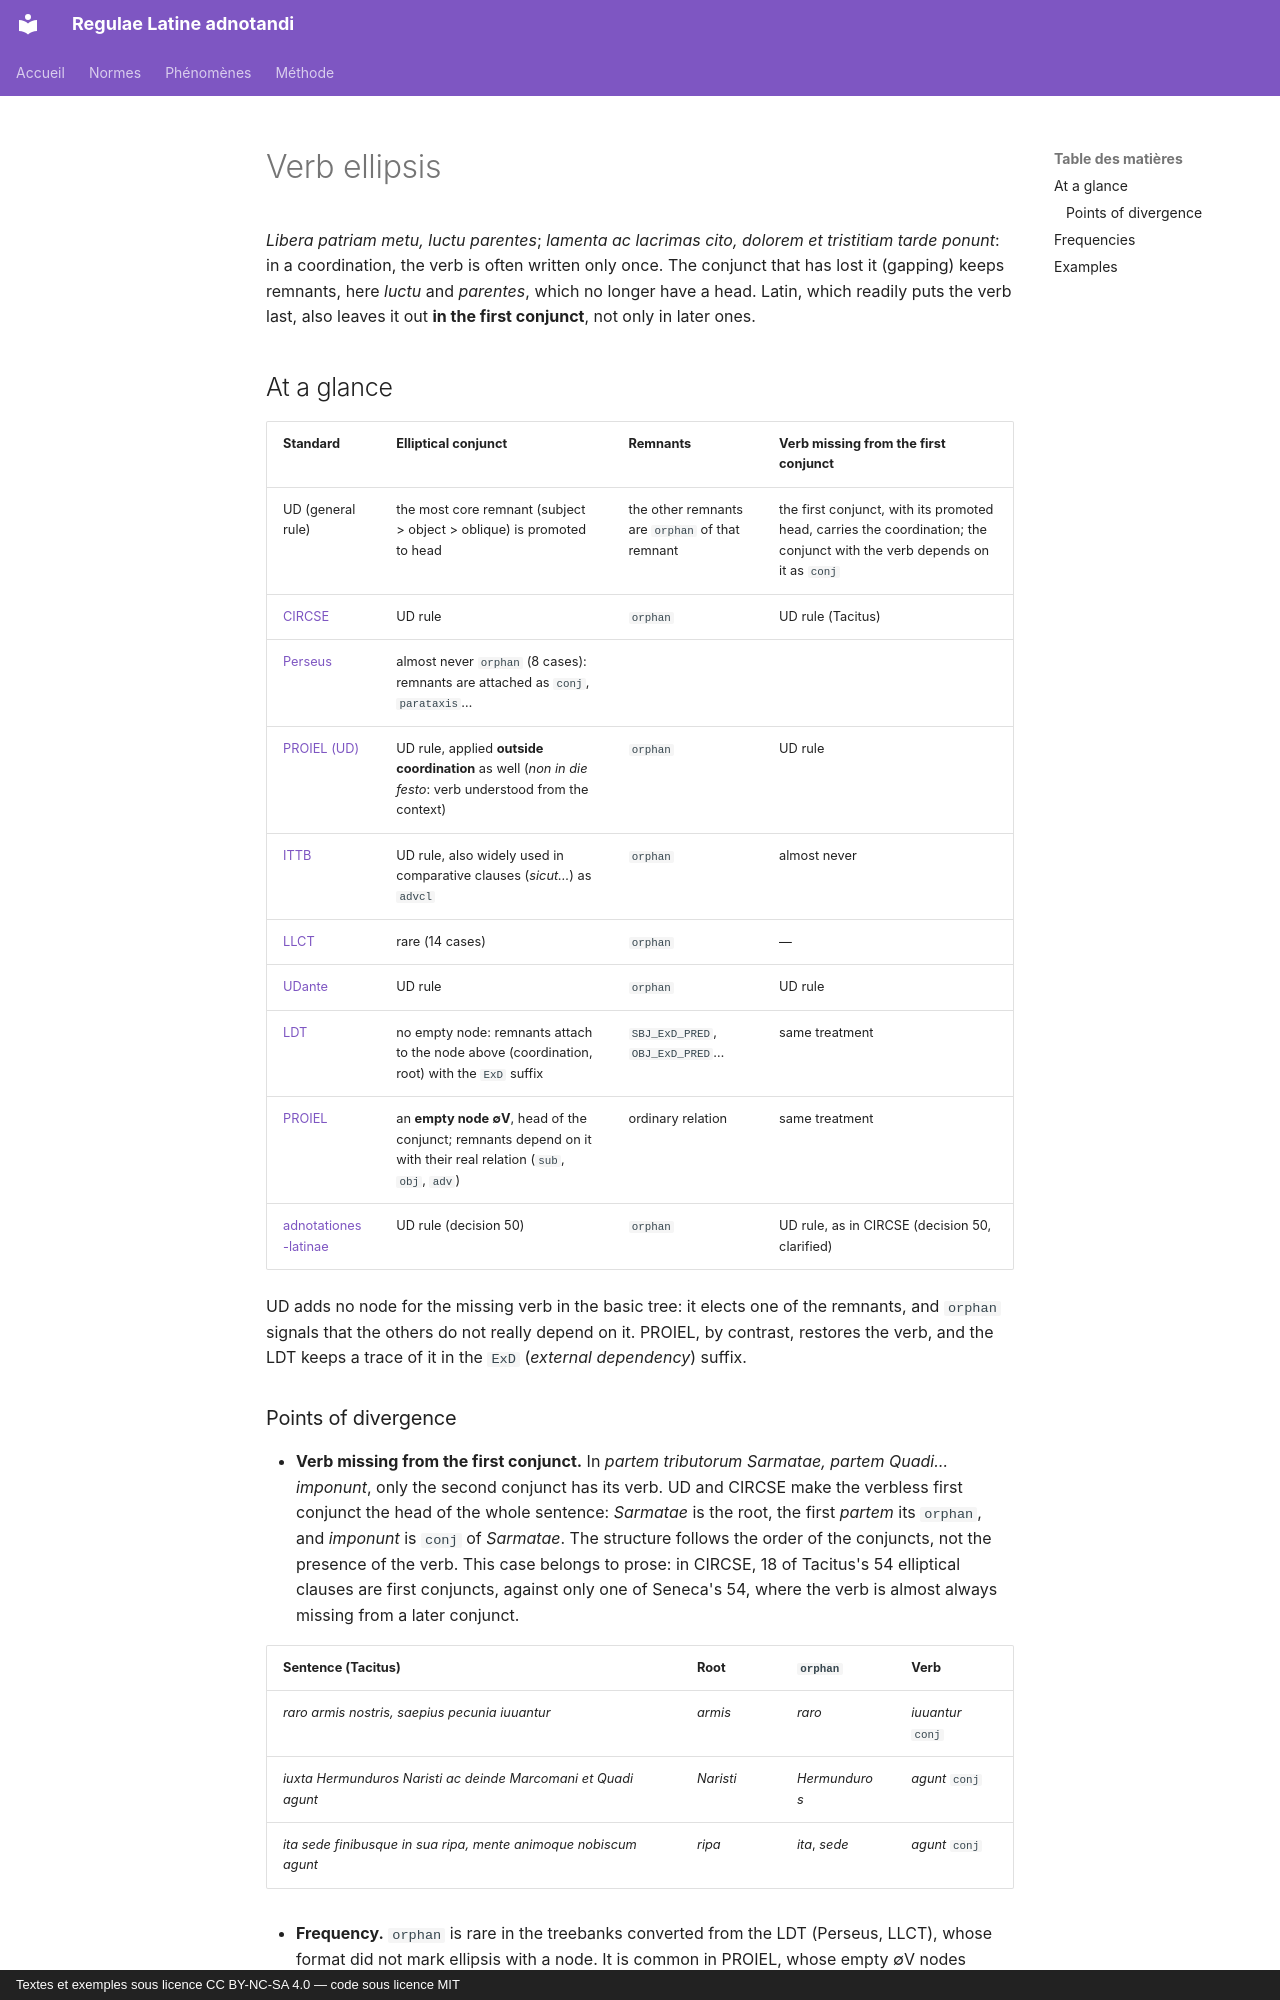

repository: jderet/regulae-latine-adnotandi · page: phaenomena/ellipsis.en/index.html · generator: mkdocs · copyright: Textes et exemples sous licence CC BY-NC-SA 4.0 — code sous licence MIT

# Verb ellipsis

*Libera patriam metu, luctu parentes*; *lamenta ac lacrimas cito, dolorem et tristitiam tarde ponunt*: in a coordination, the verb is often written only once. The conjunct that has lost it (gapping) keeps remnants, here *luctu* and *parentes*, which no longer have a head. Latin, which readily puts the verb last, also leaves it out **in the first conjunct**, not only in later ones.

## At a glance

| Standard | Elliptical conjunct | Remnants | Verb missing from the first conjunct |
|---|---|---|---|
| UD (general rule) | the most core remnant (subject > object > oblique) is promoted to head | the other remnants are `orphan` of that remnant | the first conjunct, with its promoted head, carries the coordination; the conjunct with the verb depends on it as `conj` |
| [CIRCSE](../normes/circse.md) | UD rule | `orphan` | UD rule (Tacitus) |
| [Perseus](../normes/perseus.md) | almost never `orphan` (8 cases): remnants are attached as `conj`, `parataxis`… | | |
| [PROIEL (UD)](../normes/proiel-ud.md) | UD rule, applied **outside coordination** as well (*non in die festo*: verb understood from the context) | `orphan` | UD rule |
| [ITTB](../normes/ittb.md) | UD rule, also widely used in comparative clauses (*sicut…*) as `advcl` | `orphan` | almost never |
| [LLCT](../normes/llct.md) | rare (14 cases) | `orphan` | — |
| [UDante](../normes/udante.md) | UD rule | `orphan` | UD rule |
| [LDT](../normes/ldt.md) | no empty node: remnants attach to the node above (coordination, root) with the `ExD` suffix | `SBJ_ExD_PRED`, `OBJ_ExD_PRED`… | same treatment |
| [PROIEL](../normes/proiel.md) | an **empty node ∅V**, head of the conjunct; remnants depend on it with their real relation (`sub`, `obj`, `adv`) | ordinary relation | same treatment |
| [adnotationes-latinae](../normes/adnotationes.md) | UD rule (decision 50) | `orphan` | UD rule, as in CIRCSE (decision 50, clarified) |

UD adds no node for the missing verb in the basic tree: it elects one of the remnants, and `orphan` signals that the others do not really depend on it. PROIEL, by contrast, restores the verb, and the LDT keeps a trace of it in the `ExD` (*external dependency*) suffix.
